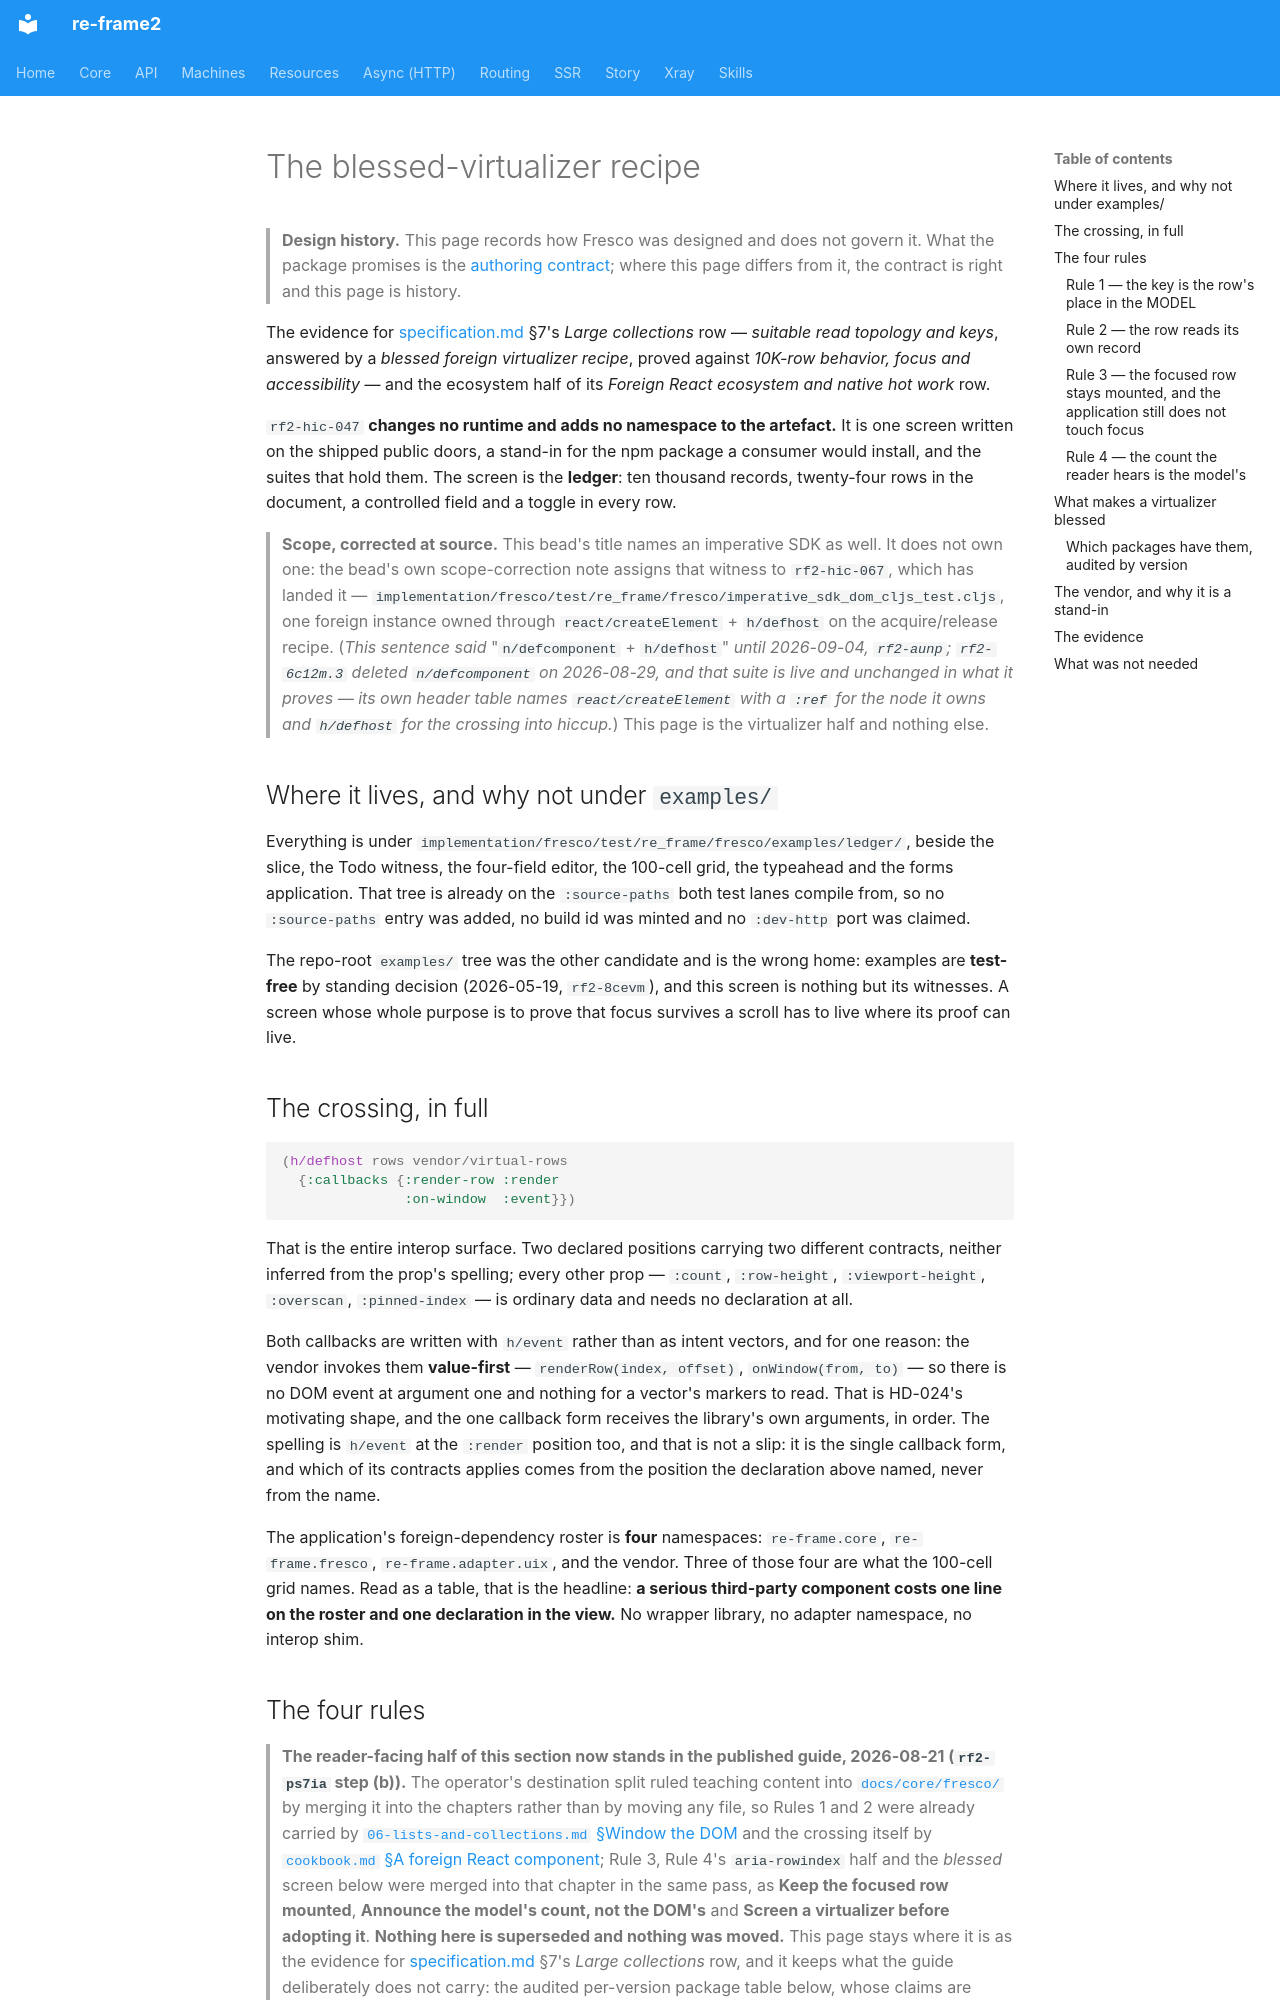

repository: day8/re-frame2 · page: design/fresco/product/virtualizer-recipe/index.html · generator: mkdocs

# The blessed-virtualizer recipe

> **Design history.** This page records how Fresco was designed and does not govern it. What the package promises is the [authoring contract](../../../../implementation/fresco/spec/authoring-contract.md); where this page differs from it, the contract is right and this page is history.

The evidence for [specification.md](specification.md#7-complete-use-case-coverage) §7's *Large collections* row — *suitable read topology and keys*, answered by a *blessed foreign virtualizer recipe*, proved against *10K-row behavior, focus and accessibility* — and the ecosystem half of its *Foreign React ecosystem and native hot work* row.

`rf2-hic-047` **changes no runtime and adds no namespace to the artefact.** It is one screen written on the shipped public doors, a stand-in for the npm package a consumer would install, and the suites that hold them. The screen is the **ledger**: ten thousand records, twenty-four rows in the document, a controlled field and a toggle in every row.

> **Scope, corrected at source.** This bead's title names an imperative SDK as well. It does not own one: the bead's own scope-correction note assigns that witness to `rf2-hic-067`, which has landed it — `implementation/fresco/test/re_frame/fresco/imperative_sdk_dom_cljs_test.cljs`, one foreign instance owned through `react/createElement` + `h/defhost` on the acquire/release recipe. (*This sentence said* "`n/defcomponent` + `h/defhost`" *until 2026-09-04, `rf2-aunp`; `rf2-6c12m.3` deleted `n/defcomponent` on 2026-08-29, and that suite is live and unchanged in what it proves — its own header table names `react/createElement` with a `:ref` for the node it owns and `h/defhost` for the crossing into hiccup.*) This page is the virtualizer half and nothing else.

## Where it lives, and why not under `examples/`

Everything is under `implementation/fresco/test/re_frame/fresco/examples/ledger/`, beside the slice, the Todo witness, the four-field editor, the 100-cell grid, the typeahead and the forms application. That tree is already on the `:source-paths` both test lanes compile from, so no `:source-paths` entry was added, no build id was minted and no `:dev-http` port was claimed.

The repo-root `examples/` tree was the other candidate and is the wrong home: examples are **test-free** by standing decision (2026-05-19, `rf2-8cevm`), and this screen is nothing but its witnesses. A screen whose whole purpose is to prove that focus survives a scroll has to live where its proof can live.

## The crossing, in full

```clojure
(h/defhost rows vendor/virtual-rows
  {:callbacks {:render-row :render
               :on-window  :event}})
```

That is the entire interop surface. Two declared positions carrying two different contracts, neither inferred from the prop's spelling; every other prop — `:count`, `:row-height`, `:viewport-height`, `:overscan`, `:pinned-index` — is ordinary data and needs no declaration at all.

Both callbacks are written with `h/event` rather than as intent vectors, and for one reason: the vendor invokes them **value-first** — `renderRow(index, offset)`, `onWindow(from, to)` — so there is no DOM event at argument one and nothing for a vector's markers to read. That is HD-024's motivating shape, and the one callback form receives the library's own arguments, in order. The spelling is `h/event` at the `:render` position too, and that is not a slip: it is the single callback form, and which of its contracts applies comes from the position the declaration above named, never from the name.

The application's foreign-dependency roster is **four** namespaces: `re-frame.core`, `re-frame.fresco`, `re-frame.adapter.uix`, and the vendor. Three of those four are what the 100-cell grid names. Read as a table, that is the headline: **a serious third-party component costs one line on the roster and one declaration in the view.** No wrapper library, no adapter namespace, no interop shim.
